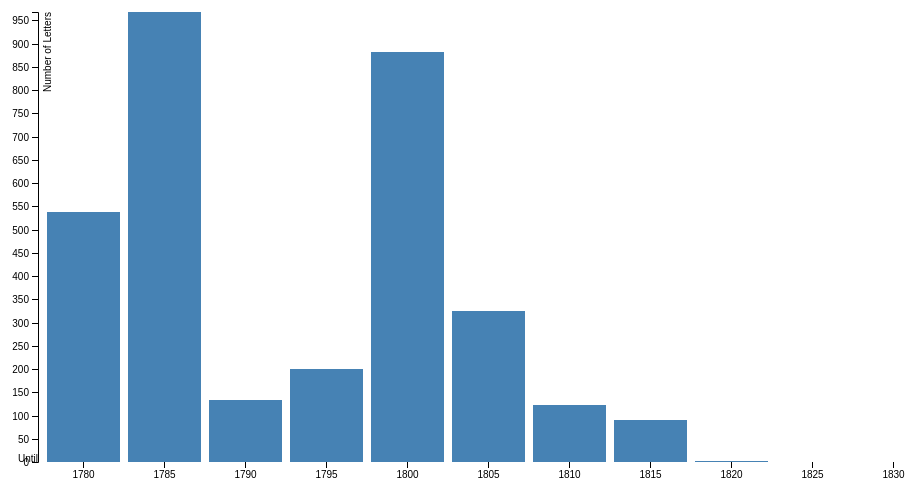
D3 v4 page, settled after 360 driven frames (6 s of simulated time); the page loaded 1 data file(s).



var svg = d3.select("svg"),
    margin = {top: 20, right: 20, bottom: 30, left: 40},
    width = +svg.attr("width") - margin.left - margin.right,
    height = +svg.attr("height") - margin.top - margin.bottom;

var x = d3.scaleBand().rangeRound([0, width]).padding(0.1),
    y = d3.scaleLinear().rangeRound([height, 0]);

var g = svg.append("g")
    .attr("transform", "translate(" + margin.left + "," + margin.top + ")");

d3.csv("../data/barchart_data_five_years.csv", function(d) {
  								d.TotalAmount = +d.TotalAmount;
  								return d;
							}, 
		function(error, data) {
  			if (error) throw error;

  			x.domain(data.map(function(d) { return d.Until; }));
  			y.domain([0, d3.max(data, function(d) { return d.TotalAmount; })]);

			g.append("g")
				.attr("class", "axis axis--x")
				.attr("transform", "translate(0," + height + ")")
				.call(d3.axisBottom(x))
				.append("text")
				.attr("fill", "#000")
				.attr("text-anchor", "end")
				.text("Until");

			g.append("g")
				.attr("class", "axis axis--y")
				.call(d3.axisLeft(y).ticks(20))
				.append("text")
				.attr("fill", "#000")
				.attr("transform", "rotate(-90)")
				.attr("y", 6)
				.attr("dy", "0.71em")
				.attr("text-anchor", "end")
				.text("Number of Letters");


			g.selectAll(".bar")
				.data(data)
				.enter().append("rect")
				.attr("class", "bar")
				.attr("x", function(d) { return x(d.Until); })
				.attr("y", function(d) { return y(d.TotalAmount); })
				.attr("width", x.bandwidth())
				.attr("height", function(d) { return height - y(d.TotalAmount); });
		});



### data: ../data/barchart_data_five_years.csv
Until, TotalAmount
1780, 537
1785, 968
1790, 133
1795, 199
1800, 881
1805, 325
1810, 123
1815, 90
1820, 3
1825, 0
1830, 1